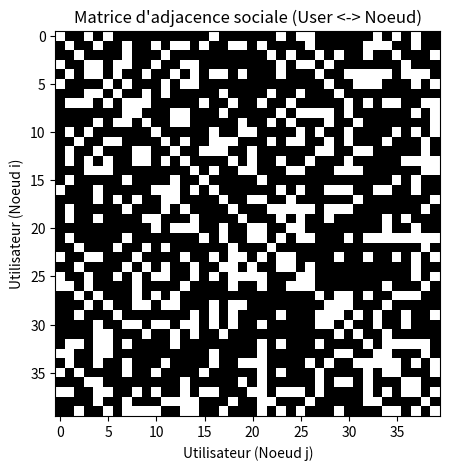
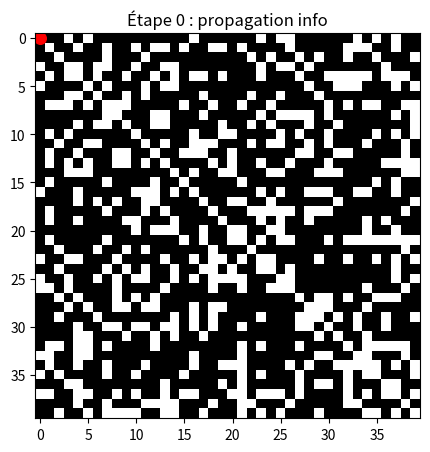
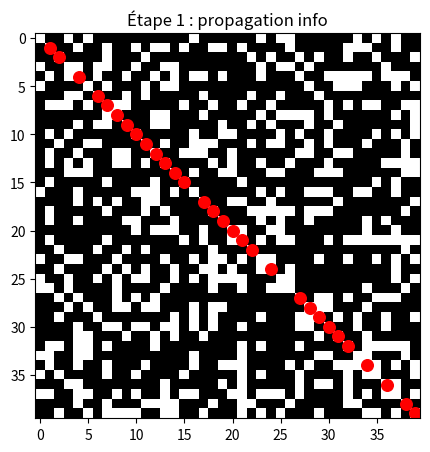
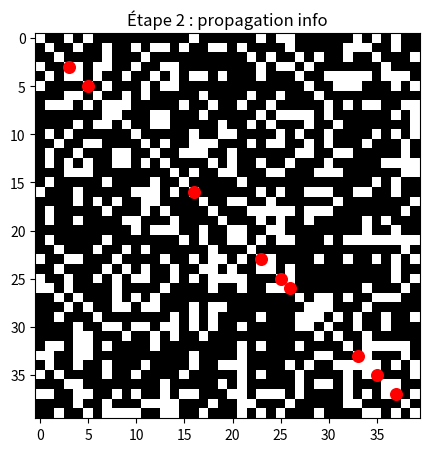
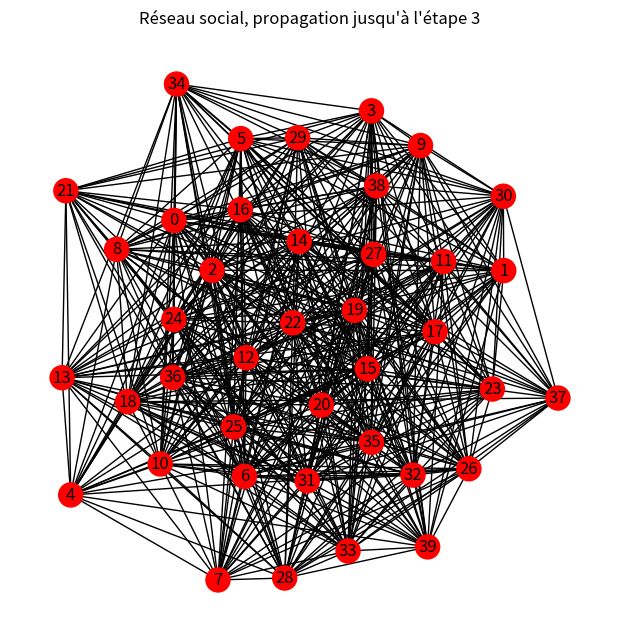
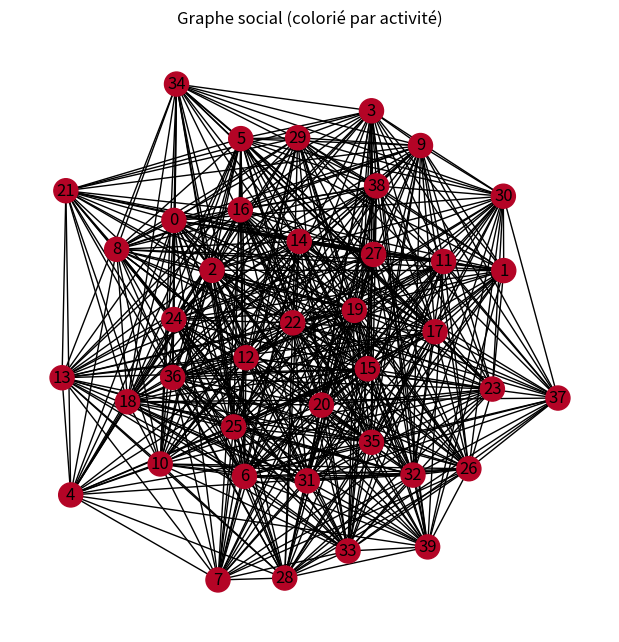
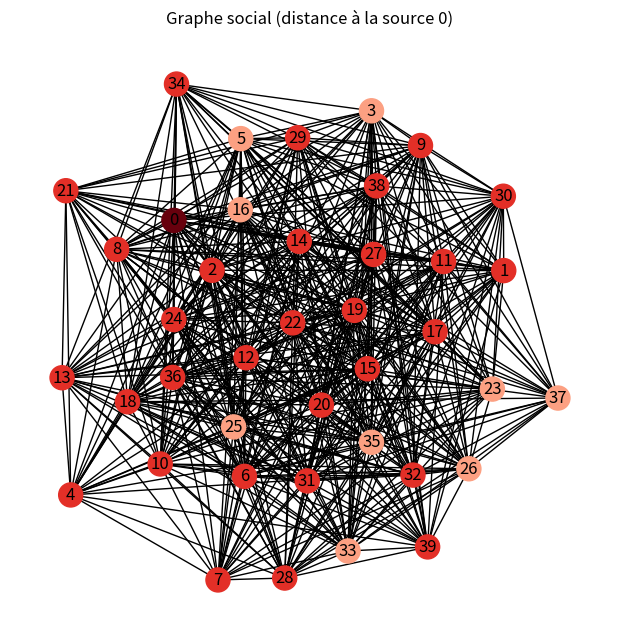
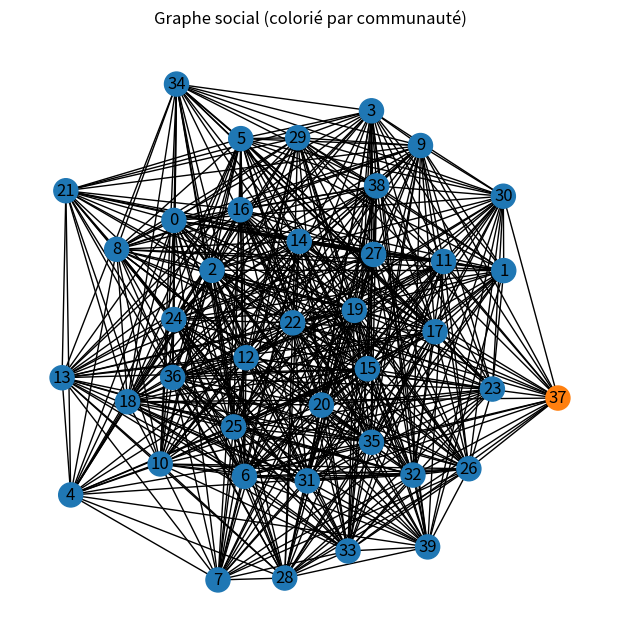

The matplotlib source for these figures, in order:
import pandas as pd
# 1. Imports, Classe User, Génération du réseau
import numpy as np
import matplotlib.pyplot as plt
import networkx as nx

class User:
    def __init__(self, id, age=None, city=None, interests=None, activity=1.0):
        self.id = id
        self.age = age if age is not None else np.random.randint(15, 55)
        self.city = city if city is not None else np.random.choice(['Paris', 'Lyon', 'Marseille'])
        self.interests = interests if interests is not None else np.random.uniform(0, 1, size=3)
        self.activity = activity
        self.friends = set()
    def add_friend(self, other):
        self.friends.add(other.id)
    def __repr__(self):
        return f"User(id={self.id}, age={self.age}, city={self.city}, act={self.activity:.2f})"

n = 40  # nombre d'utilisateurs
users = [User(i) for i in range(n)]

def affinity(u1, u2):
    sim = np.dot(u1.interests, u2.interests) / (np.linalg.norm(u1.interests) * np.linalg.norm(u2.interests))
    age_bonus = 0.2 if abs(u1.age - u2.age) < 5 else 0
    city_bonus = 0.3 if u1.city == u2.city else 0
    p = 0.15 * sim + 0.4 * (u1.activity + u2.activity)/2 + age_bonus + city_bonus
    return min(max(p, 0), 1)

A = np.zeros((n, n), dtype=int)
for i in range(n):
    for j in range(i+1, n):
        if np.random.rand() < affinity(users[i], users[j]):
            A[i, j] = 1
            A[j, i] = 1
            users[i].add_friend(users[j])
            users[j].add_friend(users[i])
np.fill_diagonal(A, 0)

# 2. Affichage de la matrice d’adjacence
plt.figure(figsize=(5,5))
plt.imshow(A, cmap='Greys', interpolation='none')
plt.title("Matrice d'adjacence sociale (User <-> Noeud)")
plt.xlabel("Utilisateur (Noeud j)")
plt.ylabel("Utilisateur (Noeud i)")
plt.show()

# 3. Simulation de propagation
def simulate_propagation(A, seed=0, steps=8):
    n = A.shape[0]
    reached = set([seed])
    newly_reached = set([seed])
    propagation_steps = [set([seed])]
    for t in range(steps):
        next_new = set()
        for node in newly_reached:
            neighbors = set(np.where(A[node] == 1)[0])
            next_new |= (neighbors - reached)
        if not next_new:
            break
        newly_reached = next_new
        reached |= newly_reached
        propagation_steps.append(set(newly_reached))
    return propagation_steps

propagation = simulate_propagation(A, seed=0, steps=8)

def plot_propagation_matrix(A, propagation_steps):
    n = A.shape[0]
    for t, nodes in enumerate(propagation_steps):
        plt.figure(figsize=(5,5))
        plt.imshow(A, cmap="Greys", interpolation="none")
        plt.scatter(list(nodes), list(nodes), color="red", s=70, marker="o")
        plt.title(f"Étape {t} : propagation info")
        plt.show()

plot_propagation_matrix(A, propagation)

# 4. Visualisation réseau (networkx)
def plot_network(users, A, propagation_steps, step=0):
    G = nx.Graph()
    for i in range(len(users)):
        G.add_node(i)
    for i in range(len(users)):
        for j in range(i+1, len(users)):
            if A[i, j]:
                G.add_edge(i, j)
    color_map = []
    reached = set()
    for t in range(min(step+1, len(propagation_steps))):
        reached |= propagation_steps[t]

    for i in range(len(users)):
        color_map.append('red' if i in reached else 'grey')
    pos = nx.spring_layout(G, seed=42)
    plt.figure(figsize=(6,6))
    nx.draw(G, pos, node_color=color_map, with_labels=True)
    plt.title(f"Réseau social, propagation jusqu'à l'étape {step}")
    plt.show()

# Exemple : propagation jusqu’à l’étape 3
plot_network(users, A, propagation, step=3)

# 5. Analyses réseau
G = nx.from_numpy_array(A)
degree_sequence = [d for n, d in G.degree()]
print("Degré moyen :", np.mean(degree_sequence))

centrality = nx.degree_centrality(G)
top_users = sorted(centrality.items(), key=lambda x: -x[1])[:5]
print("Top utilisateurs centraux :", top_users)

# Détection de communautés (algorithme de Girvan-Newman)
from networkx.algorithms.community import girvan_newman
communities = next(girvan_newman(G))
print("Premières communautés détectées :", [list(c) for c in communities])

# 6. Extension rapide : voir un utilisateur et ses attributs
for i in range(3):
    print(users[i])
    print(f"Amis de {i}:", users[i].friends)



def plot_network_by_activity(users, A):
    import networkx as nx
    import matplotlib.pyplot as plt

    G = nx.from_numpy_array(A)
    activity = [u.activity for u in users]
    # Normaliser l’activité entre 0.2 et 1 pour une couleur plus visible
    norm_activity = [(a-0.2)/(1-0.2) for a in activity]
    # Mapper sur une palette de couleur (du bleu au rouge)
    colors = [plt.cm.coolwarm(a) for a in norm_activity]
    pos = nx.spring_layout(G, seed=42)
    plt.figure(figsize=(6,6))
    nx.draw(G, pos, node_color=colors, with_labels=True)
    plt.title("Graphe social (colorié par activité)")
    plt.show()

plot_network_by_activity(users, A)



def plot_network_by_distance(users, A, source=0):
    import networkx as nx
    import matplotlib.pyplot as plt

    G = nx.from_numpy_array(A)
    # Distance de chaque noeud à la source
    lengths = nx.single_source_shortest_path_length(G, source)
    max_dist = max(lengths.values())
    colors = []
    for i in range(len(users)):
        d = lengths.get(i, max_dist+1)
        # plus c'est proche de la source, plus c'est rouge
        colors.append(plt.cm.Reds(1 - d/(max_dist+1)))
    pos = nx.spring_layout(G, seed=42)
    plt.figure(figsize=(6,6))
    nx.draw(G, pos, node_color=colors, with_labels=True)
    plt.title(f"Graphe social (distance à la source {source})")
    plt.show()


plot_network_by_distance(users, A, source=0)  # ou n'importe quel index de user



def plot_network_by_community(users, A, communities):
    import networkx as nx
    import matplotlib.pyplot as plt

    G = nx.from_numpy_array(A)
    # On donne une couleur différente à chaque communauté
    palette = plt.cm.tab10.colors
    node_colors = [None]*len(users)
    for k, com in enumerate(communities):
        for idx in com:
            node_colors[idx] = palette[k%len(palette)]
    pos = nx.spring_layout(G, seed=42)
    plt.figure(figsize=(6,6))
    nx.draw(G, pos, node_color=node_colors, with_labels=True)
    plt.title("Graphe social (colorié par communauté)")
    plt.show()


from networkx.algorithms.community import girvan_newman
communities = next(girvan_newman(nx.from_numpy_array(A)))
plot_network_by_community(users, A, communities)

def get_suggestions(user_id, users, A, top_k=3):
    """Propose top_k suggestions pour user_id (non amis)"""
    n = len(users)
    friends = users[user_id].friends
    # Score par similarité d'intérêt (hors déjà amis et soi-même)
    suggestions = []
    for j in range(n):
        if j != user_id and j not in friends:
            sim = np.dot(users[user_id].interests, users[j].interests) / (
                np.linalg.norm(users[user_id].interests) * np.linalg.norm(users[j].interests)
            )
            common_friends = len(friends & users[j].friends)
            suggestions.append((j, sim, common_friends))
    suggestions.sort(key=lambda x: (x[2], x[1]), reverse=True)  # tri sur amis communs puis similarité
    return suggestions[:top_k]

# Exemple d’affichage suggestions façon “feed social”
def display_suggestions(user_id, users, A):
    sugg = get_suggestions(user_id, users, A, top_k=3)
    print(f"Suggestions pour {users[user_id]} :")
    for (j, sim, common) in sugg:
        print(f" - {users[j].id} | {users[j].city} | {common} amis en commun | Score intérêts: {sim:.2f}")

display_suggestions(0, users, A)



def simulate_propagation_terminal(A, seed=0, steps=8):
    n = A.shape[0]
    reached = set([seed])
    newly_reached = set([seed])
    propagation_steps = [set([seed])]
    print(f"Départ : noeud {seed}")
    for t in range(steps):
        next_new = set()
        for node in newly_reached:
            neighbors = set(np.where(A[node] == 1)[0])
            next_new |= (neighbors - reached)
        if not next_new:
            print(f"---\nÉtape {t+1} : plus aucun nouveau atteint, propagation terminée.")
            break
        newly_reached = next_new
        reached |= newly_reached
        propagation_steps.append(set(newly_reached))
        print(f"\nÉtape {t+1} :")
        print("Nouveaux atteints :", sorted(newly_reached))
        print("Total atteints    :", len(reached))
        print("Liste totale      :", sorted(reached))
    print("\nPropagation terminée.")
    return propagation_steps

# Exemple d’utilisation (A est la matrice d’adjacence)
simulate_propagation_terminal(A, seed=0, steps=10)




# Grille 2D
G_physique = nx.grid_2d_graph(6, 6)
mapping = {node: i for i, node in enumerate(G_physique.nodes())}
G_physique = nx.relabel_nodes(G_physique, mapping)
A_physique = nx.to_numpy_array(G_physique)
simulate_propagation_terminal(A_physique, seed=0, steps=15)
